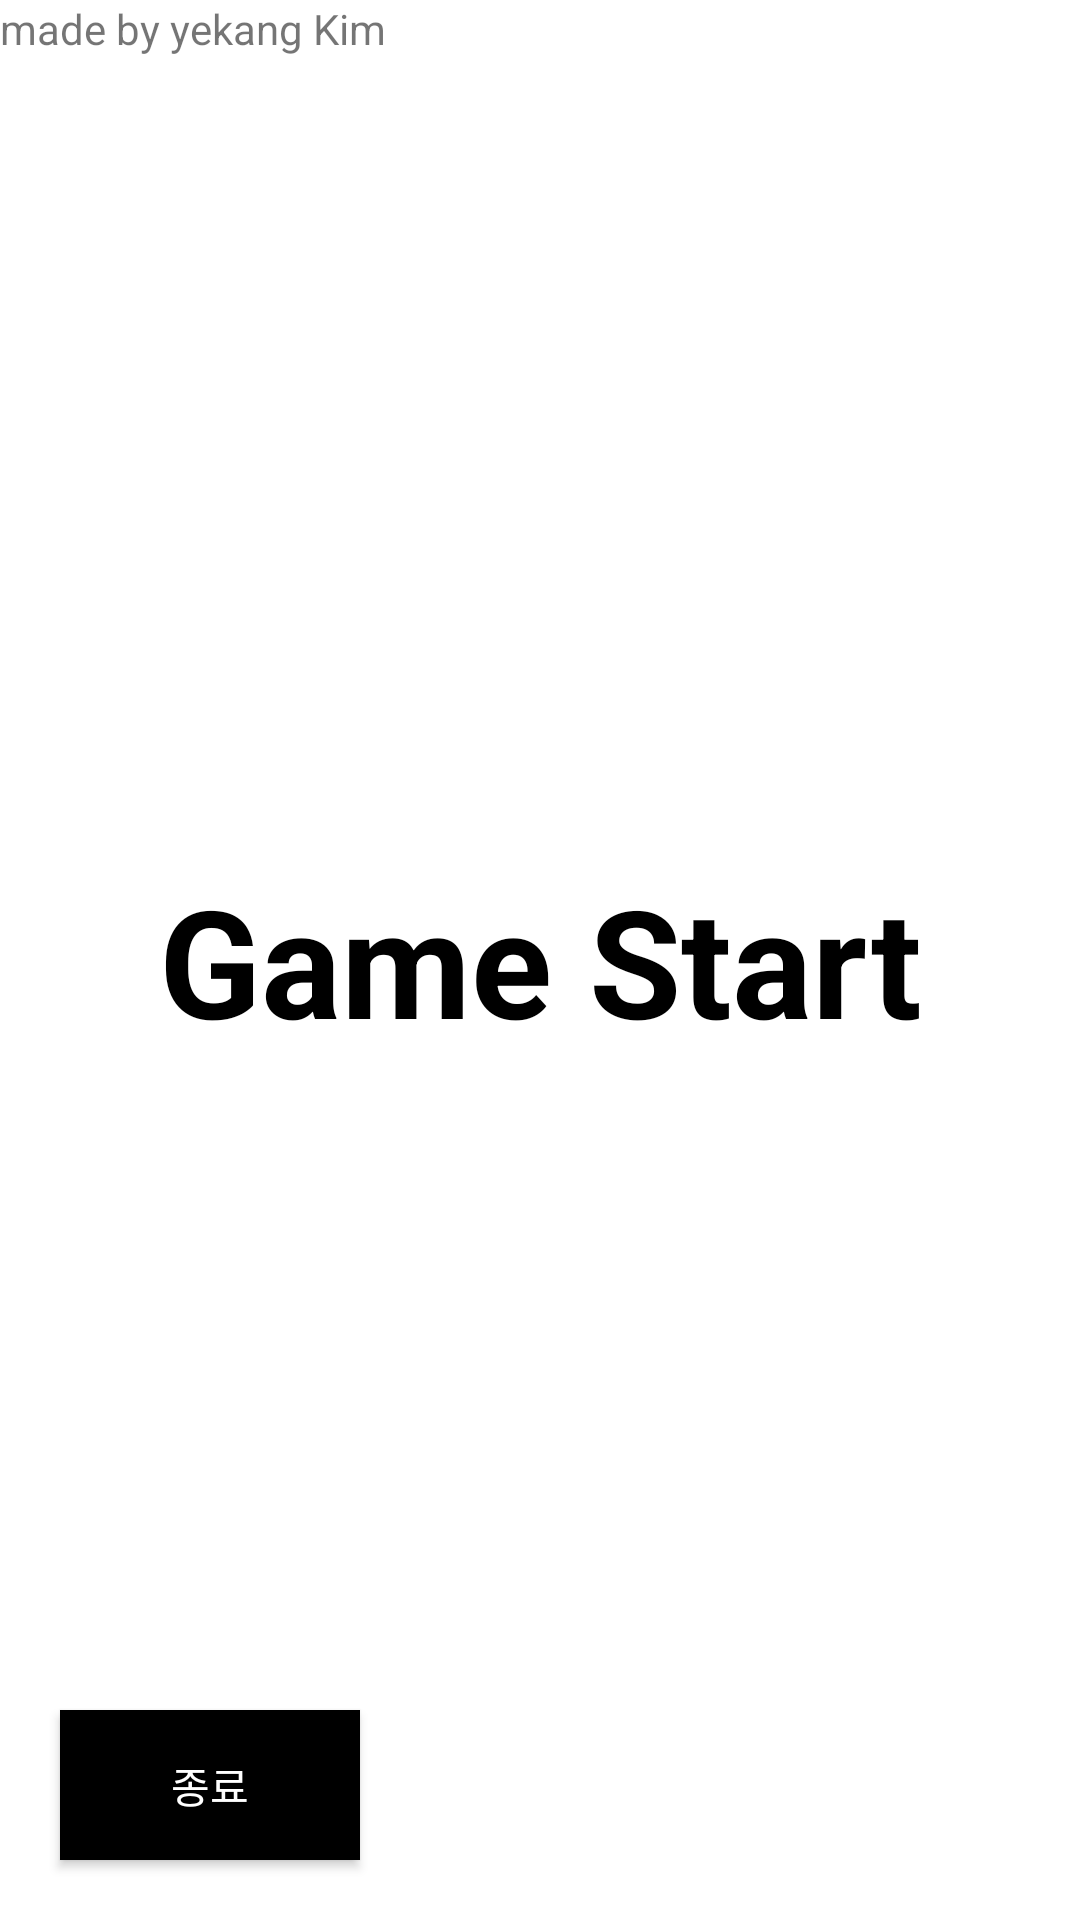

Write the Android layout XML for this screen, with the resource values it uses.
<!-- AndroidManifest.xml: application theme Theme.CatchGame_thread -->
<!-- res/layout/activity_start.xml -->
<?xml version="1.0" encoding="utf-8"?>
<androidx.constraintlayout.widget.ConstraintLayout xmlns:android="http://schemas.android.com/apk/res/android"
    xmlns:app="http://schemas.android.com/apk/res-auto"
    xmlns:tools="http://schemas.android.com/tools"
    android:layout_width="match_parent"
    android:layout_height="match_parent"
    tools:context=".StartActivity">

    <TextView
        android:id="@+id/start_button"
        android:layout_width="wrap_content"
        android:layout_height="wrap_content"
        android:text="Game Start"
        android:textColor="#000000"
        android:textSize="50sp"
        android:textStyle="bold"
        app:layout_constraintBottom_toBottomOf="parent"
        app:layout_constraintEnd_toEndOf="parent"
        app:layout_constraintStart_toStartOf="parent"
        app:layout_constraintTop_toTopOf="parent" />

    <androidx.appcompat.widget.AppCompatButton
        android:id="@+id/back_btn"
        android:layout_width="100dp"
        android:layout_height="50dp"
        android:background="#000000"
        android:layout_margin="20dp"
        android:text="종료"
        android:textColor="#FFFFFF"
        app:layout_constraintBottom_toBottomOf="parent"
        app:layout_constraintStart_toStartOf="parent" />



    <TextView
        android:layout_width="wrap_content"
        android:layout_height="wrap_content"
        android:text="made by yekang Kim"
        app:layout_constraintStart_toStartOf="parent"
        app:layout_constraintTop_toTopOf="parent" />

</androidx.constraintlayout.widget.ConstraintLayout>
<!-- resources referenced by this layout -->
<resources>
  <style name="Theme.CatchGame_thread" parent="Theme.MaterialComponents.DayNight.DarkActionBar">
  
          <item name="windowNoTitle">true</item>
          
          <item name="colorPrimary">@color/purple_500</item>
          <item name="colorPrimaryVariant">@color/purple_700</item>
          <item name="colorOnPrimary">@color/white</item>
          
          <item name="colorSecondary">@color/teal_200</item>
          <item name="colorSecondaryVariant">@color/teal_700</item>
          <item name="colorOnSecondary">@color/black</item>
          
          <item name="android:statusBarColor" tools:targetApi="l">?attr/colorPrimaryVariant</item>
          
      </style>
  <!-- not gathered from this repository: default colours our renderer supplied (Android Studio template values) -->
  <color name="purple_500">#FF6200EE</color>
  <color name="purple_700">#FF3700B3</color>
  <color name="teal_200">#FF03DAC5</color>
  <color name="teal_700">#FF018786</color>
  <color name="black">#FF000000</color>
  <color name="white">#FFFFFFFF</color>
</resources>
